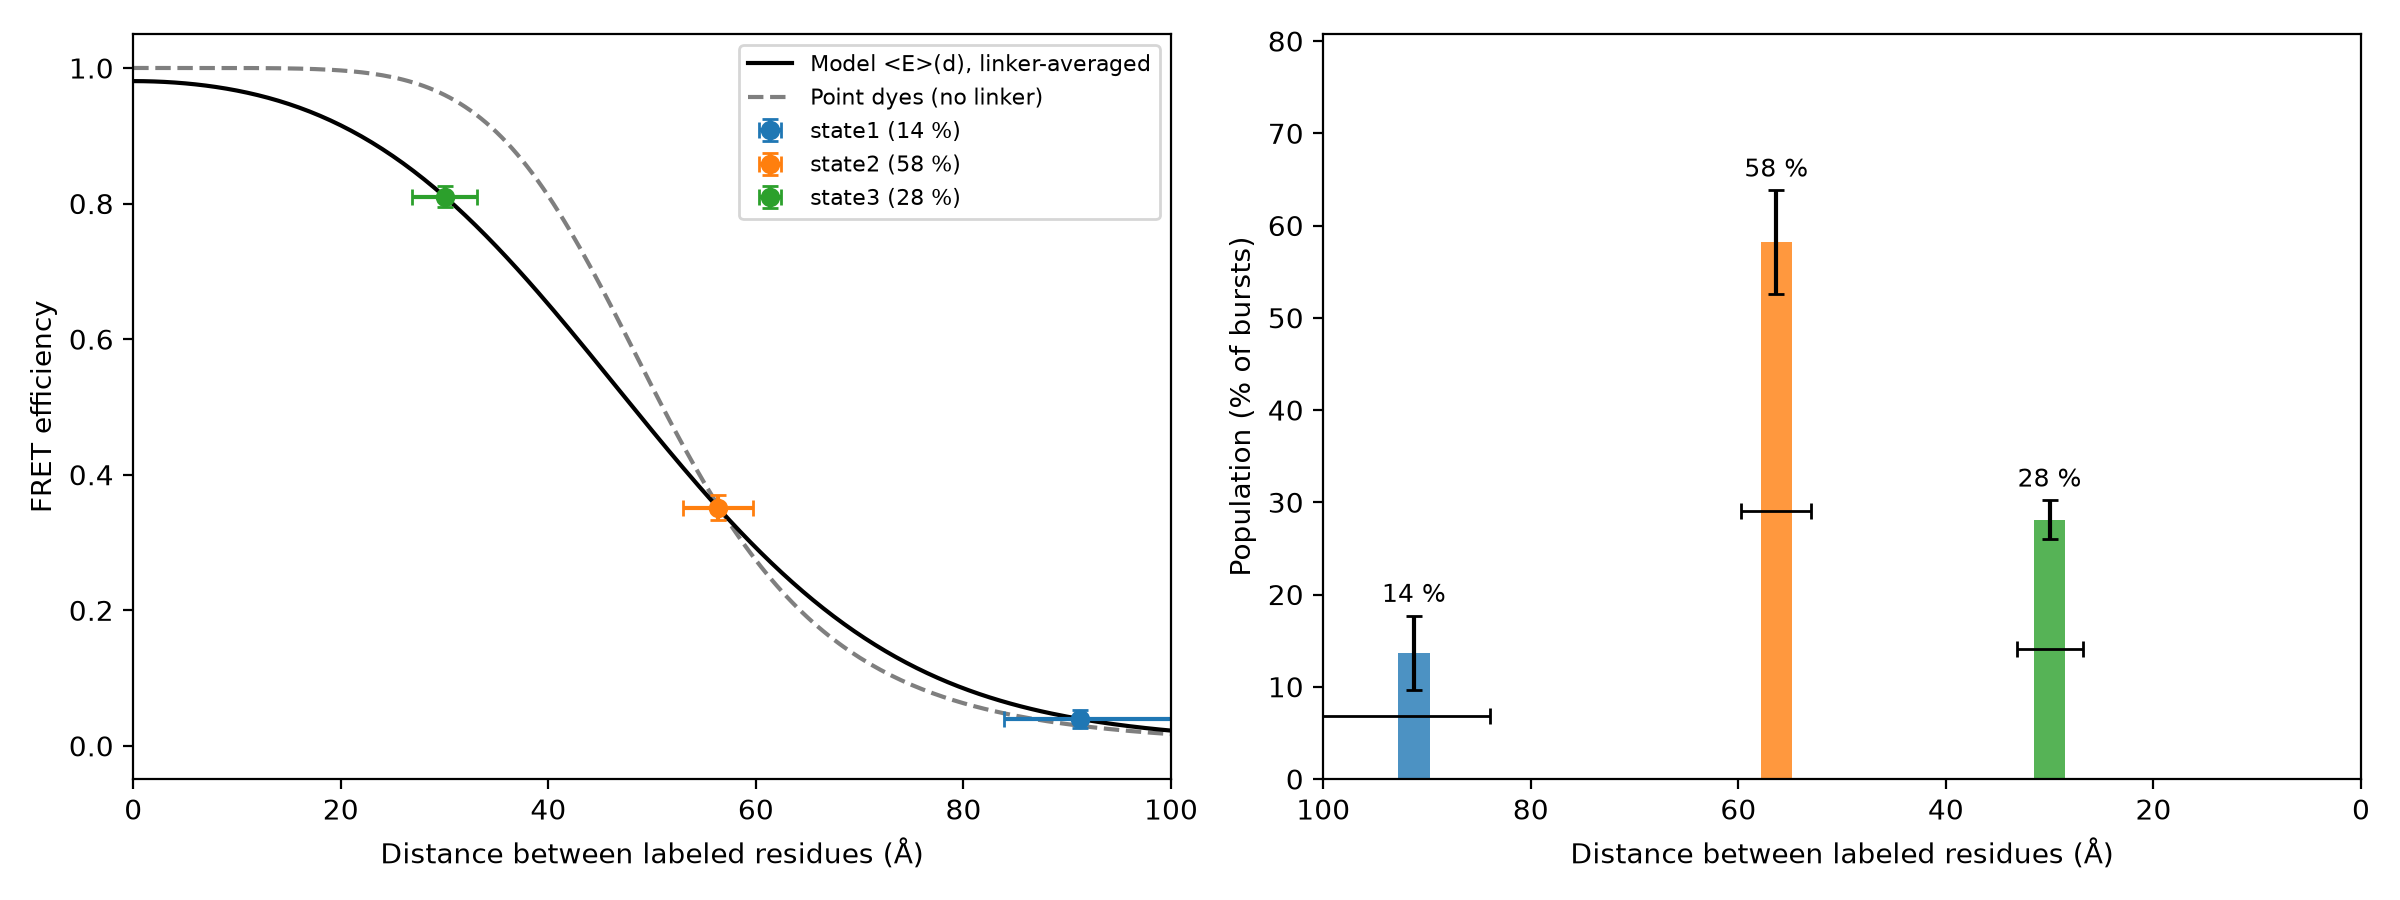

The file beside this chart, header and first rows:
state, E, E_err, population_pct, population_err_pct, dye_dye_R_A, residue_residue_distance_A, distance_min_A, distance_max_A, note
state1, 0.0396, 0.013, 13.7, 4.0, 86.77, 91.26, 83.95, 100.8, E outside 0.15-0.85: distance only quali…
state2, 0.3515, 0.0185, 58.2, 5.6, 56.48, 56.34, 52.98, 59.75, 
state3, 0.8103, 0.0158, 28.1, 2.1, 40.04, 30.01, 26.82, 33.12, 
